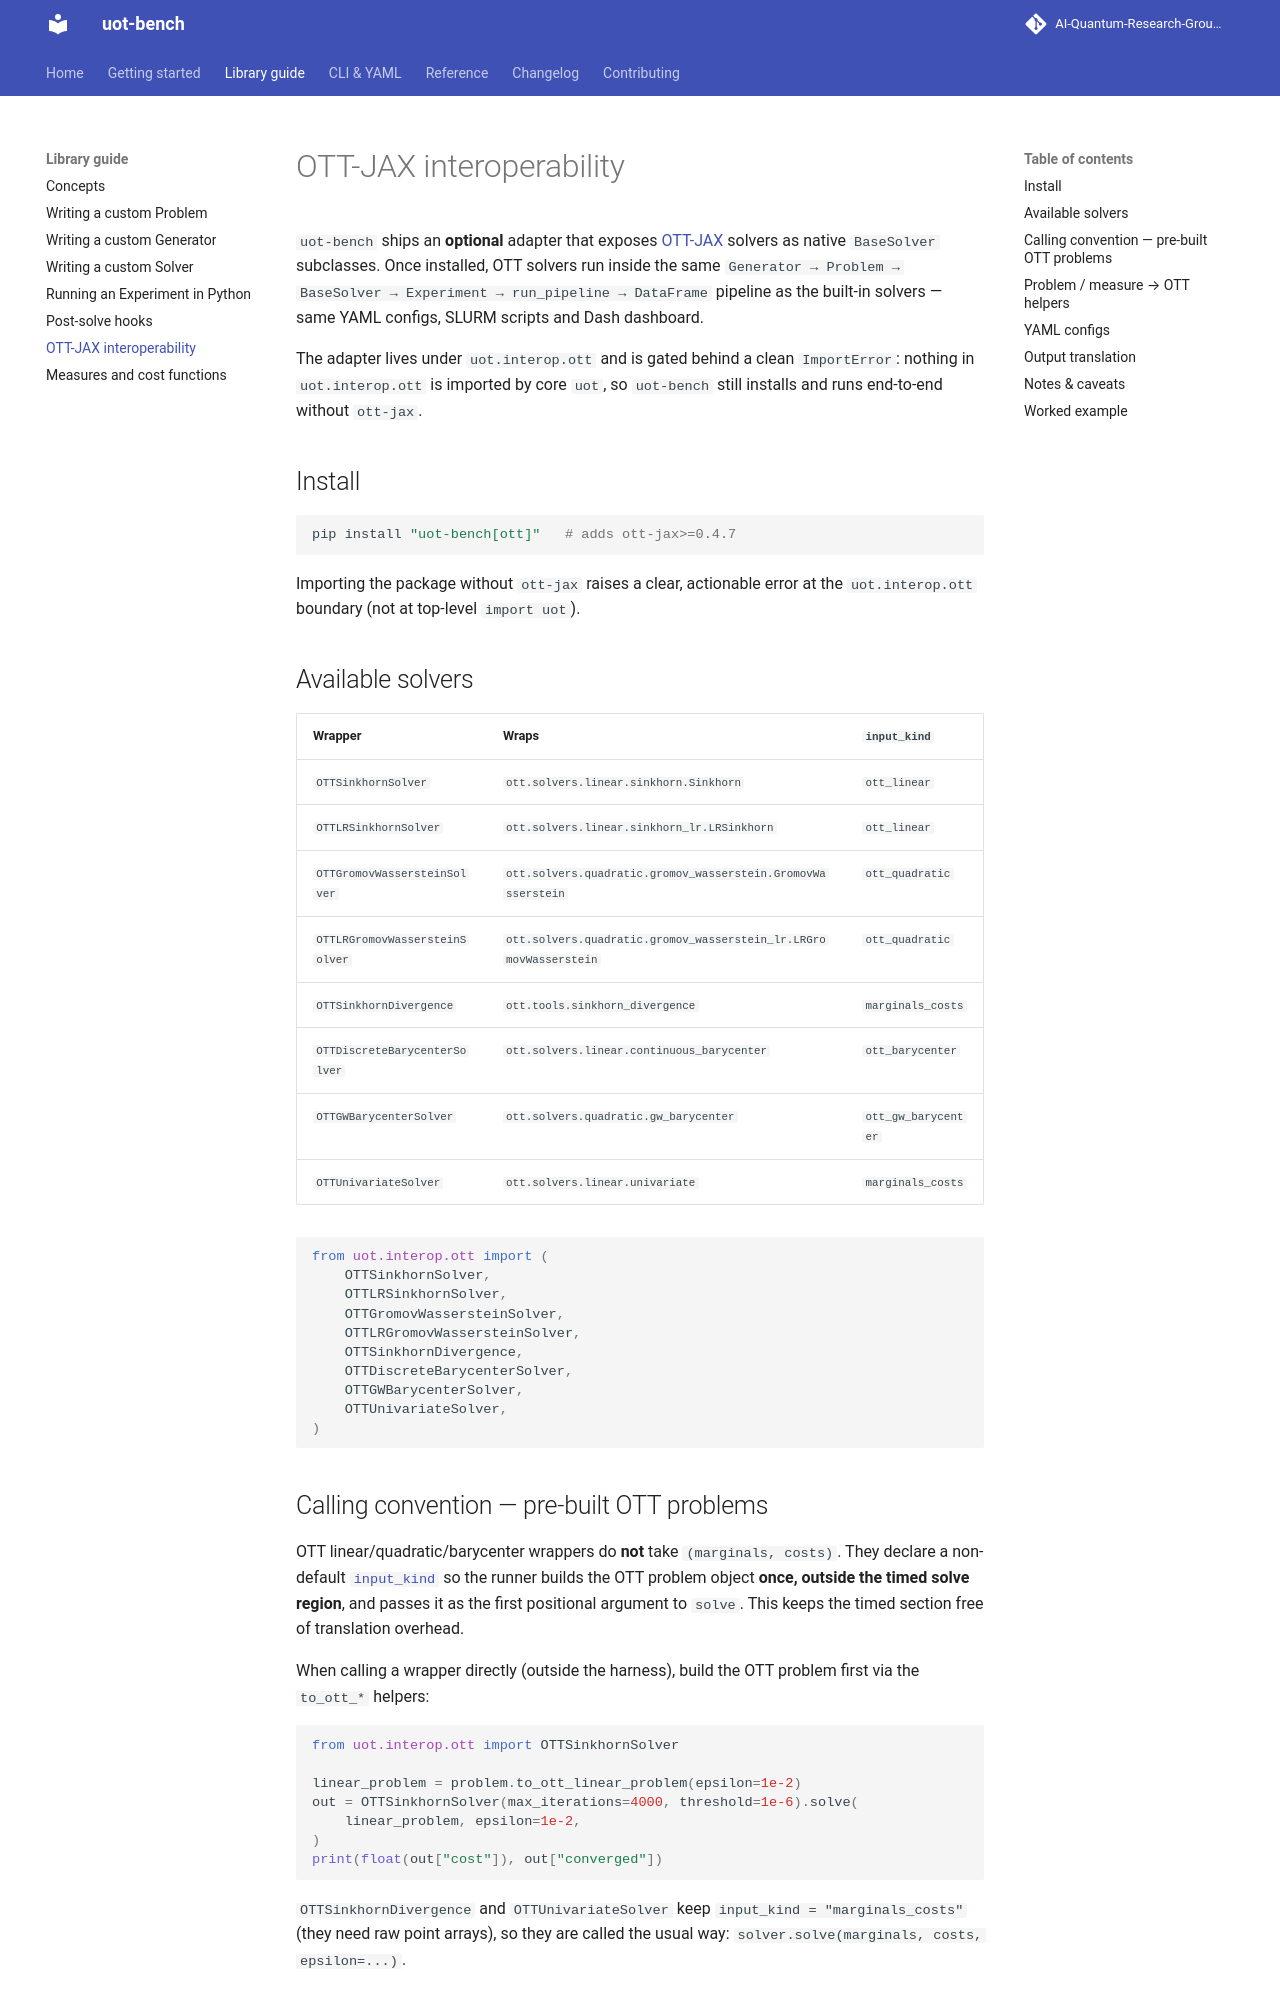

repository: AI-Quantum-Research-Group/uot-bench · page: guide/ott-interop/index.html · generator: mkdocs

# OTT-JAX interoperability

`uot-bench` ships an **optional** adapter that exposes
[OTT-JAX](https://ott-jax.readthedocs.io) solvers as native
`BaseSolver` subclasses. Once installed, OTT solvers run inside the same
`Generator → Problem → BaseSolver → Experiment → run_pipeline → DataFrame`
pipeline as the built-in solvers — same YAML configs, SLURM scripts and Dash
dashboard.

The adapter lives under `uot.interop.ott` and is gated behind a clean
`ImportError`: nothing in `uot.interop.ott` is imported by core `uot`, so
`uot-bench` still installs and runs end-to-end without `ott-jax`.

## Install

```bash
pip install "uot-bench[ott]"   # adds ott-jax>=0.4.7
```

Importing the package without `ott-jax` raises a clear, actionable error at the
`uot.interop.ott` boundary (not at top-level `import uot`).

## Available solvers

| Wrapper | Wraps | `input_kind` |
|---|---|---|
| `OTTSinkhornSolver` | `ott.solvers.linear.sinkhorn.Sinkhorn` | `ott_linear` |
| `OTTLRSinkhornSolver` | `ott.solvers.linear.sinkhorn_lr.LRSinkhorn` | `ott_linear` |
| `OTTGromovWassersteinSolver` | `ott.solvers.quadratic.gromov_wasserstein.GromovWasserstein` | `ott_quadratic` |
| `OTTLRGromovWassersteinSolver` | `ott.solvers.quadratic.gromov_wasserstein_lr.LRGromovWasserstein` | `ott_quadratic` |
| `OTTSinkhornDivergence` | `ott.tools.sinkhorn_divergence` | `marginals_costs` |
| `OTTDiscreteBarycenterSolver` | `ott.solvers.linear.continuous_barycenter` | `ott_barycenter` |
| `OTTGWBarycenterSolver` | `ott.solvers.quadratic.gw_barycenter` | `ott_gw_barycenter` |
| `OTTUnivariateSolver` | `ott.solvers.linear.univariate` | `marginals_costs` |

```python
from uot.interop.ott import (
    OTTSinkhornSolver,
    OTTLRSinkhornSolver,
    OTTGromovWassersteinSolver,
    OTTLRGromovWassersteinSolver,
    OTTSinkhornDivergence,
    OTTDiscreteBarycenterSolver,
    OTTGWBarycenterSolver,
    OTTUnivariateSolver,
)
```

## Calling convention — pre-built OTT problems

OTT linear/quadratic/barycenter wrappers do **not** take `(marginals, costs)`.
They declare a non-default
[`input_kind`](custom-solver.md#representation-negotiation-input_kind) so the
runner builds the OTT problem object **once, outside the timed solve region**,
and passes it as the first positional argument to `solve`. This keeps the timed
section free of translation overhead.

When calling a wrapper directly (outside the harness), build the OTT problem
first via the `to_ott_*` helpers:

```python
from uot.interop.ott import OTTSinkhornSolver

linear_problem = problem.to_ott_linear_problem(epsilon=1e-2)
out = OTTSinkhornSolver(max_iterations=4000, threshold=1e-6).solve(
    linear_problem, epsilon=1e-2,
)
print(float(out["cost"]), out["converged"])
```

`OTTSinkhornDivergence` and `OTTUnivariateSolver` keep `input_kind =
"marginals_costs"` (they need raw point arrays), so they are called the usual
way: `solver.solve(marginals, costs, epsilon=...)`.
